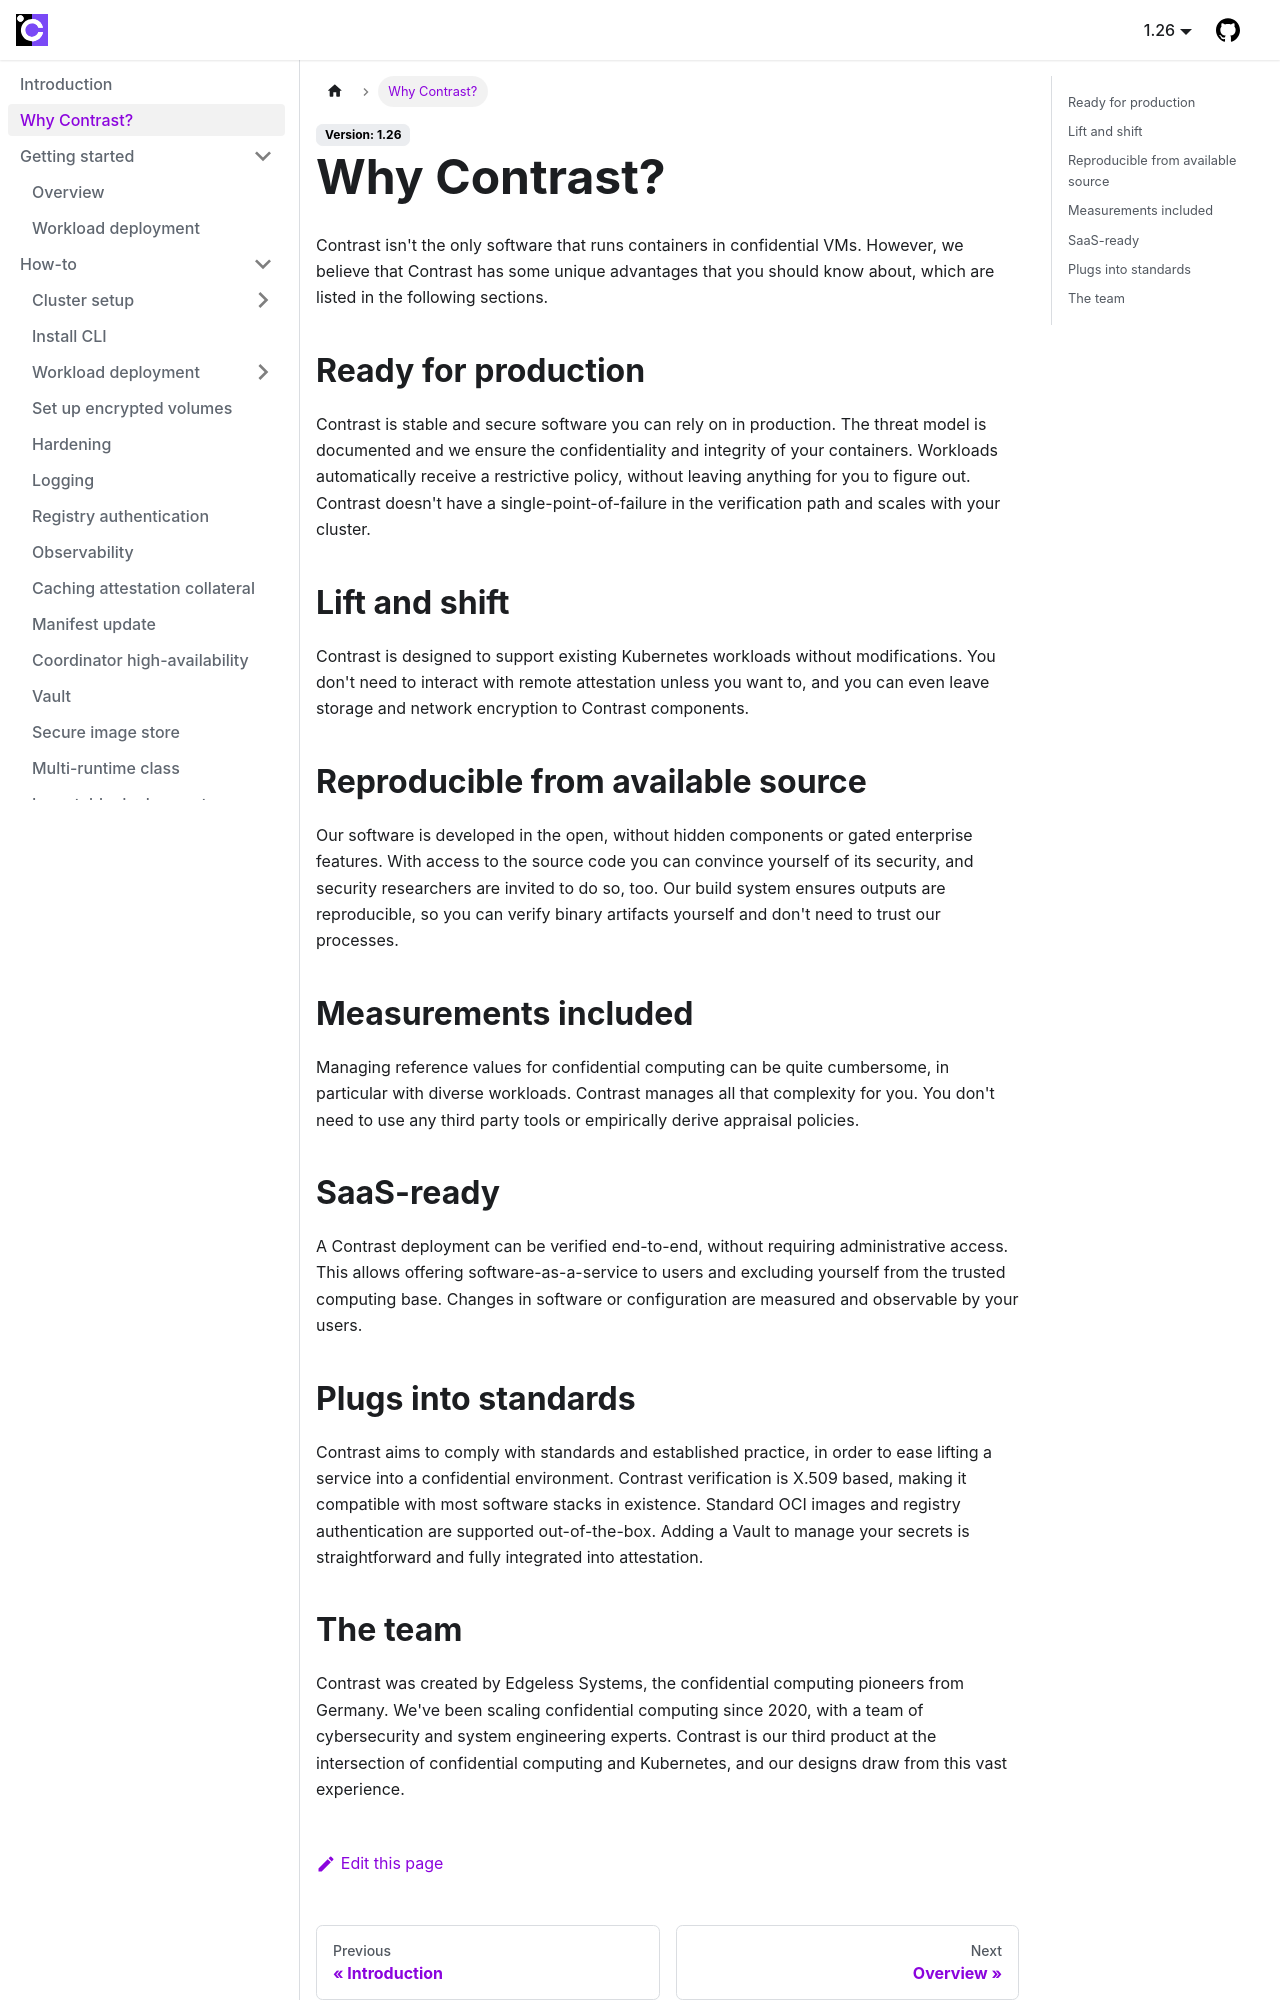

repository: edgelesssys/contrast · page: why-contrast.html · generator: docusaurus

# Why Contrast?

Contrast isn't the only software that runs containers in confidential VMs.
However, we believe that Contrast has some unique advantages that you should know about, which are listed in the following sections.

## Ready for production

Contrast is stable and secure software you can rely on in production.
The threat model is documented and we ensure the confidentiality and integrity of your containers.
Workloads automatically receive a restrictive policy, without leaving anything for you to figure out.
Contrast doesn't have a single-point-of-failure in the verification path and scales with your cluster.

## Lift and shift

Contrast is designed to support existing Kubernetes workloads without modifications.
You don't need to interact with remote attestation unless you want to, and you can even leave storage and network encryption to Contrast components.

## Reproducible from available source

Our software is developed in the open, without hidden components or gated enterprise features.
With access to the source code you can convince yourself of its security, and security researchers are invited to do so, too.
Our build system ensures outputs are reproducible, so you can verify binary artifacts yourself and don't need to trust our processes.

## Measurements included

Managing reference values for confidential computing can be quite cumbersome, in particular with diverse workloads.
Contrast manages all that complexity for you.
You don't need to use any third party tools or empirically derive appraisal policies.

## SaaS-ready

A Contrast deployment can be verified end-to-end, without requiring administrative access.
This allows offering software-as-a-service to users and excluding yourself from the trusted computing base.
Changes in software or configuration are measured and observable by your users.

## Plugs into standards

Contrast aims to comply with standards and established practice, in order to ease lifting a service into a confidential environment.
Contrast verification is X.509 based, making it compatible with most software stacks in existence.
Standard OCI images and registry authentication are supported out-of-the-box.
Adding a Vault to manage your secrets is straightforward and fully integrated into attestation.
